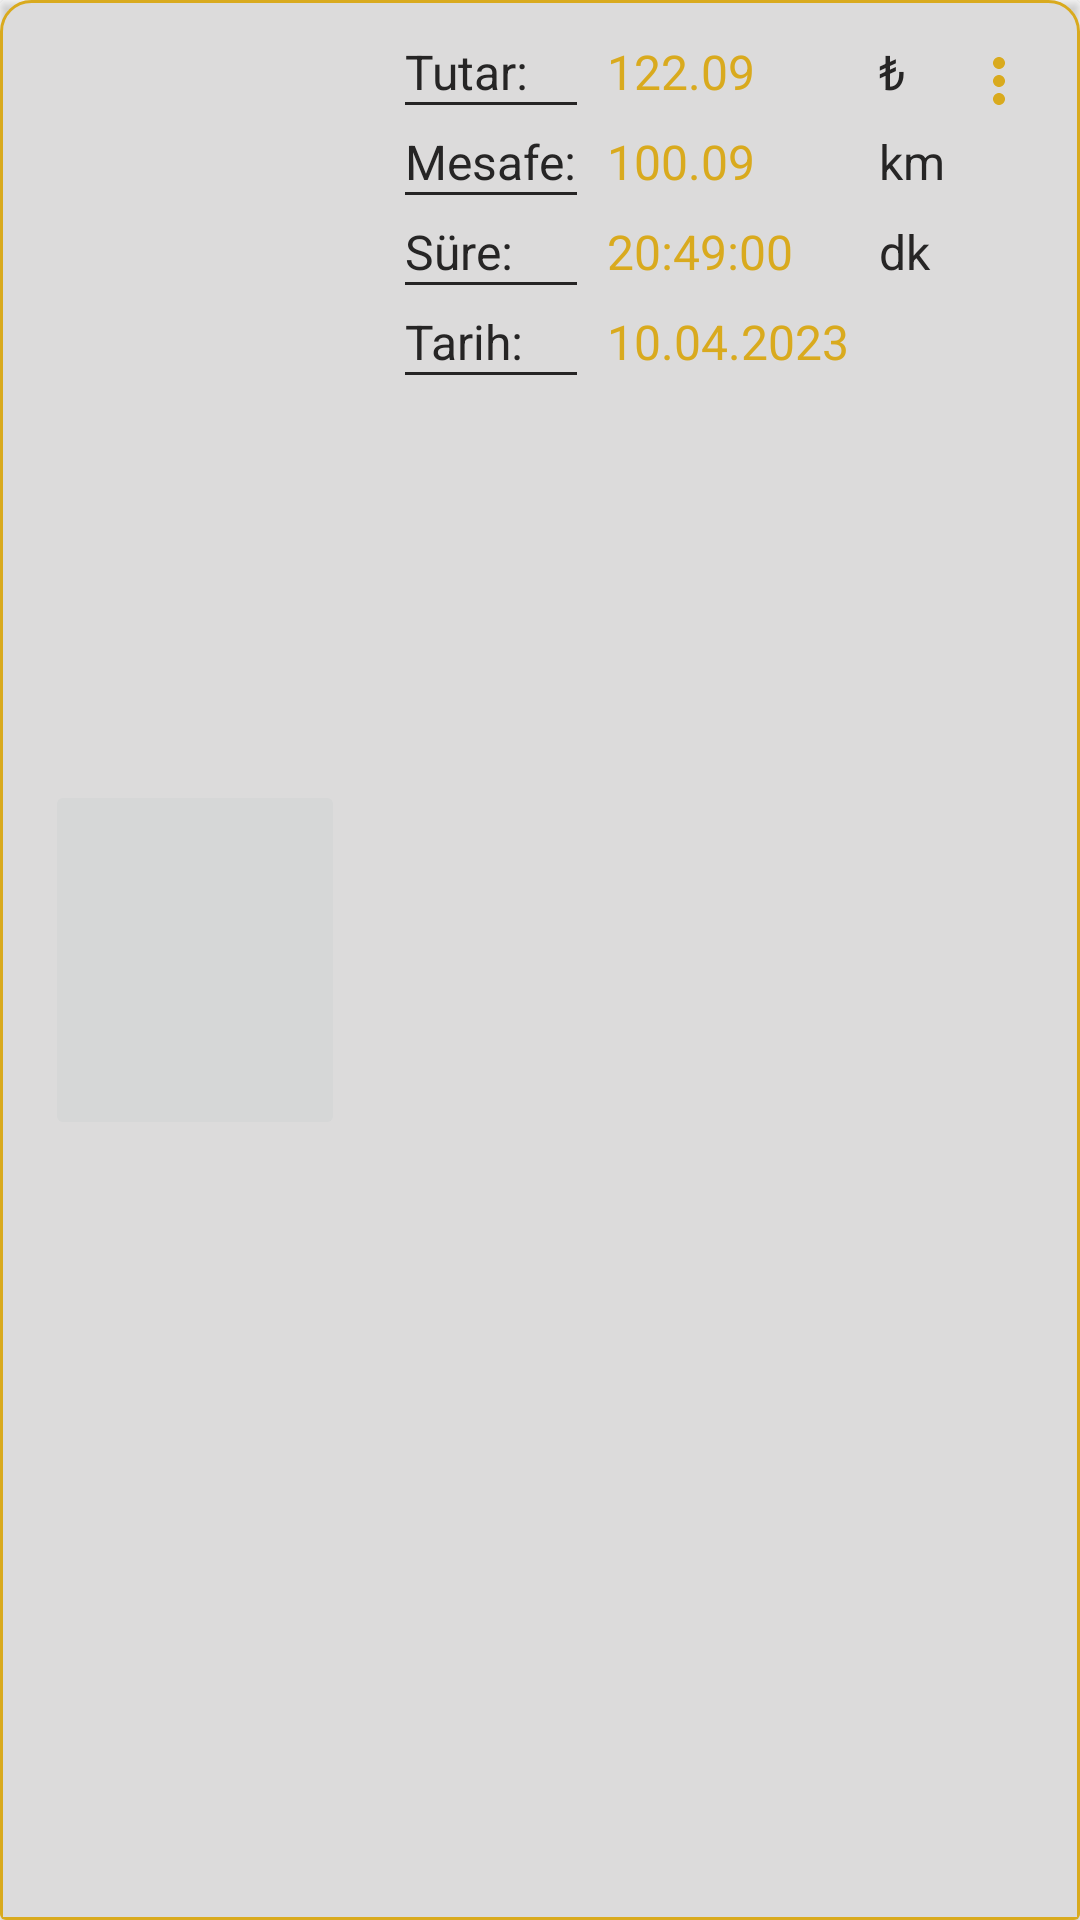

Write the Android layout XML for this screen, with the resource values it uses.
<!-- AndroidManifest.xml: application theme Theme.Taximeter -->
<!-- res/layout/recycler_taximeter_history_item.xml -->
<?xml version="1.0" encoding="utf-8"?>
<androidx.cardview.widget.CardView xmlns:android="http://schemas.android.com/apk/res/android"
    xmlns:app="http://schemas.android.com/apk/res-auto"
    android:layout_width="match_parent"
    android:layout_height="wrap_content"
    android:layout_marginTop="10dp"
    android:backgroundTint="@color/transparent">

    <androidx.constraintlayout.widget.ConstraintLayout
        android:id="@+id/cl_taximeter_history"
        android:layout_width="match_parent"
        android:layout_height="match_parent"
        android:background="@drawable/cardview_background_normal"
        android:padding="15dp">

        <ImageView
            android:id="@+id/iv_popup"
            android:layout_width="wrap_content"
            android:layout_height="wrap_content"
            app:layout_constraintTop_toTopOf="parent"
            app:layout_constraintEnd_toEndOf="parent"
            android:src="@drawable/ic_menu"/>

        <ImageButton
            android:id="@+id/iv_map"
            android:layout_width="100dp"
            android:layout_height="120dp"
            android:scaleType="fitXY"
            app:layout_constraintStart_toStartOf="parent"
            app:layout_constraintBottom_toBottomOf="parent"
            app:layout_constraintTop_toTopOf="parent"/>

        <TableLayout
            android:id="@+id/tl_details"
            android:layout_width="0dp"
            android:layout_height="match_parent"
            android:layout_marginStart="20dp"
            app:layout_constraintBottom_toBottomOf="parent"
            app:layout_constraintEnd_toEndOf="parent"
            app:layout_constraintStart_toEndOf="@id/iv_map"
            app:layout_constraintTop_toTopOf="parent">

            <TableRow
                android:layout_width="match_parent"
                android:layout_height="match_parent">

                <TextView
                    android:id="@+id/tv_paid_title"
                    style="@style/text_medium_black"
                    android:layout_width="wrap_content"
                    android:layout_height="wrap_content"
                    android:text="Tutar:" />

                <TextView
                    android:id="@+id/tv_paid"
                    style="@style/text_medium_yellow"
                    android:layout_width="wrap_content"
                    android:layout_height="wrap_content"
                    android:layout_marginStart="10dp"
                    android:maxLength="6"
                    android:text="122.09" />

                <TextView
                    android:id="@+id/tv_paid_unit"
                    style="@style/text_medium_black"
                    android:layout_width="wrap_content"
                    android:layout_height="wrap_content"
                    android:layout_marginStart="10dp"
                    android:text="₺" />
            </TableRow>

            <TableRow
                android:layout_width="match_parent"
                android:layout_height="wrap_content">

                <View
                    android:layout_width="match_parent"
                    android:layout_height="1dp"
                    android:background="@color/black" />
            </TableRow>

            <TableRow
                android:layout_width="match_parent"
                android:layout_height="match_parent"
                android:layout_marginTop="10dp">

                <TextView
                    android:id="@+id/tv_distance_title"
                    style="@style/text_medium_black"
                    android:layout_width="wrap_content"
                    android:layout_height="wrap_content"
                    android:text="Mesafe:" />

                <TextView
                    android:id="@+id/tv_distance"
                    style="@style/text_medium_yellow"
                    android:layout_width="wrap_content"
                    android:layout_height="wrap_content"
                    android:layout_marginStart="10dp"
                    android:maxLength="6"
                    android:text="100.09" />

                <TextView
                    android:id="@+id/tv_distance_unit"
                    style="@style/text_medium_black"
                    android:layout_width="wrap_content"
                    android:layout_height="wrap_content"
                    android:layout_marginStart="10dp"
                    android:text="km" />
            </TableRow>

            <TableRow
                android:layout_width="match_parent"
                android:layout_height="wrap_content">

                <View
                    android:layout_width="match_parent"
                    android:layout_height="1dp"
                    android:background="@color/black" />
            </TableRow>


            <TableRow
                android:layout_width="match_parent"
                android:layout_height="match_parent"
                android:layout_marginTop="10dp">

                <TextView
                    android:id="@+id/tv_duration_title"
                    style="@style/text_medium_black"
                    android:layout_width="wrap_content"
                    android:layout_height="wrap_content"
                    android:text="Süre:" />

                <TextView
                    android:id="@+id/tv_duration"
                    style="@style/text_medium_yellow"
                    android:layout_width="wrap_content"
                    android:layout_height="wrap_content"
                    android:layout_marginStart="10dp"
                    android:text="20:49:00" />

                <TextView
                    android:id="@+id/tv_duration_unit"
                    style="@style/text_medium_black"
                    android:layout_width="wrap_content"
                    android:layout_height="wrap_content"
                    android:layout_marginStart="10dp"
                    android:text="dk" />
            </TableRow>

            <TableRow
                android:layout_width="match_parent"
                android:layout_height="wrap_content">

                <View
                    android:layout_width="match_parent"
                    android:layout_height="1dp"
                    android:background="@color/black" />
            </TableRow>


            <TableRow
                android:layout_width="match_parent"
                android:layout_height="match_parent"
                android:layout_marginTop="10dp">

                <TextView
                    android:id="@+id/tv_date_title"
                    style="@style/text_medium_black"
                    android:layout_width="wrap_content"
                    android:layout_height="wrap_content"
                    android:text="Tarih:" />

                <TextView
                    android:id="@+id/tv_date"
                    style="@style/text_medium_yellow"
                    android:layout_width="wrap_content"
                    android:layout_height="wrap_content"
                    android:layout_marginStart="10dp"
                    android:text="10.04.2023" />

            </TableRow>

            <TableRow
                android:layout_width="match_parent"
                android:layout_height="wrap_content">

                <View
                    android:layout_width="match_parent"
                    android:layout_height="1dp"
                    android:background="@color/black" />
            </TableRow>

            <TableRow
                android:layout_width="match_parent"
                android:layout_height="match_parent"
                android:layout_marginTop="10dp" />

            <TableRow
                android:layout_width="match_parent"
                android:layout_height="wrap_content" />


            <TableRow
                android:layout_width="match_parent"
                android:layout_height="match_parent" />
        </TableLayout>

    </androidx.constraintlayout.widget.ConstraintLayout>

</androidx.cardview.widget.CardView>
<!-- resources referenced by this layout -->
<resources>
  <color name="black">#262525</color>
  <color name="transparent">#00D9AA1E</color>
  <!-- drawable cardview_background_normal (drawable) -->
  <?xml version="1.0" encoding="utf-8"?>
  <shape xmlns:android="http://schemas.android.com/apk/res/android"
      android:shape="rectangle">
      <solid
          android:color="#DCDBDB" />
  
      <stroke
          android:width="1dp"
          android:color="@color/yellow"/>
  
      <corners
          android:topRightRadius="10dp"
          android:topLeftRadius="10dp">
      </corners>
  </shape>
  <!-- drawable ic_menu (drawable) -->
  <vector android:height="24dp" android:tint="@color/yellow"
      android:viewportHeight="24" android:viewportWidth="24"
      android:width="24dp" xmlns:android="http://schemas.android.com/apk/res/android">
      <path android:fillColor="@android:color/white" android:pathData="M12,8c1.1,0 2,-0.9 2,-2s-0.9,-2 -2,-2 -2,0.9 -2,2 0.9,2 2,2zM12,10c-1.1,0 -2,0.9 -2,2s0.9,2 2,2 2,-0.9 2,-2 -0.9,-2 -2,-2zM12,16c-1.1,0 -2,0.9 -2,2s0.9,2 2,2 2,-0.9 2,-2 -0.9,-2 -2,-2z"/>
  </vector>
  <style name="text_medium_black">
          <item name="android:includeFontPadding">false</item>
          <item name="android:textSize">16sp</item>
          <item name="android:textColor">@color/black</item>
          <item name="fontFamily">@font/classicfont</item>
      </style>
  <style name="text_medium_yellow">
          <item name="android:includeFontPadding">false</item>
          <item name="android:textSize">16sp</item>
          <item name="android:textColor">@color/yellow</item>
          <item name="fontFamily">@font/classicfont</item>
      </style>
  <style name="Theme.Taximeter" parent="Theme.MaterialComponents.DayNight.DarkActionBar">
          
          <item name="colorPrimary">@color/purple_500</item>
          <item name="colorPrimaryVariant">@color/purple_700</item>
          <item name="colorOnPrimary">@color/white</item>
          
          <item name="colorSecondary">@color/teal_200</item>
          <item name="colorSecondaryVariant">@color/teal_700</item>
          <item name="colorOnSecondary">@color/black</item>
          
          <item name="android:statusBarColor" tools:targetApi="l">?attr/colorPrimaryVariant</item>
          
      </style>
  <color name="yellow">#D9AA1E</color>
  <color name="purple_500">#FF6200EE</color>
  <color name="purple_700">#FF3700B3</color>
  <color name="white">#FFFFFFFF</color>
  <color name="teal_200">#FF03DAC5</color>
  <color name="teal_700">#FF018786</color>
</resources>
